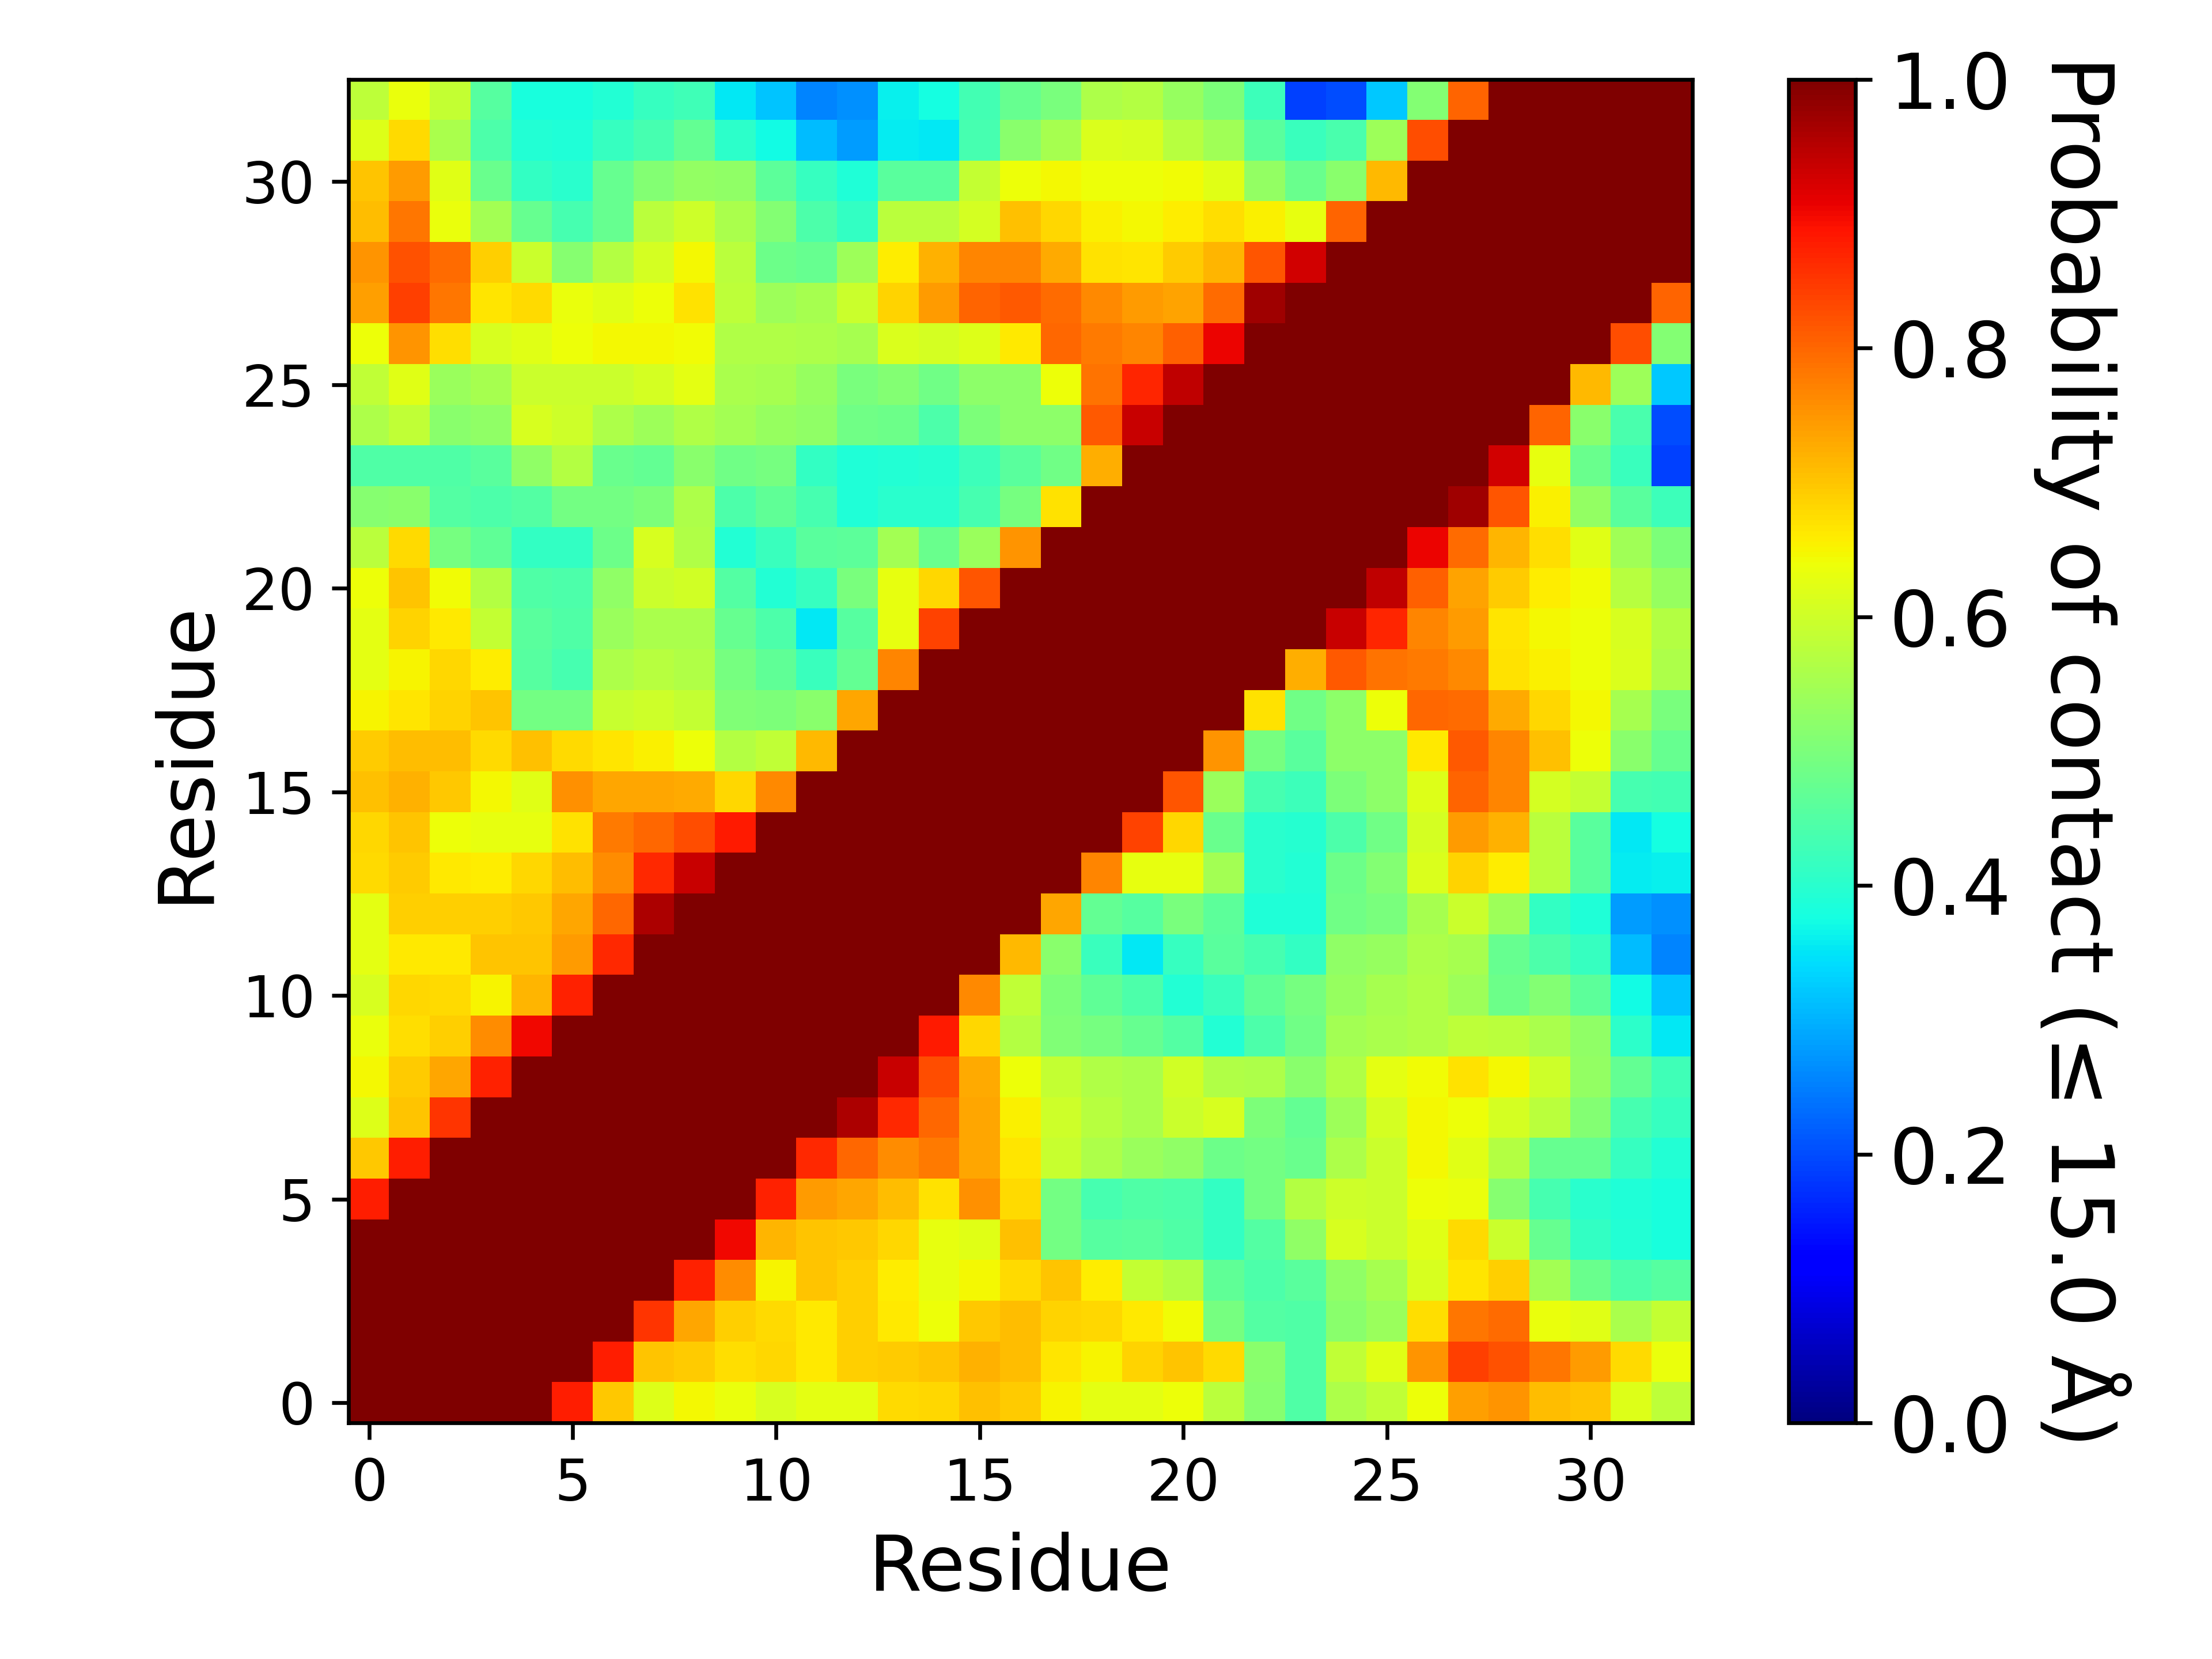

Data behind this chart, as committed beside it:
, 1, 2, 3, 4, 5, 6, 7, 8, 9, 10, 11, 12, 13, 14, 15, 16, 17, 18, 19, 20, 21, 22, 23
1, 1.0, 1.0, 1.0, 1.0, 1.0, 0.8759, 0.6961, 0.6188, 0.6467, 0.6363, 0.6132, 0.6273, 0.6262, 0.676, 0.6833, 0.7041, 0.6936, 0.6497, 0.6261, 0.6289, 0.6399, 0.5751, 0.5155
2, 1.0, 1.0, 1.0, 1.0, 1.0, 1.0, 0.8753, 0.703, 0.6941, 0.6753, 0.6818, 0.6615, 0.6907, 0.6928, 0.7004, 0.7215, 0.7088, 0.6662, 0.6499, 0.6839, 0.7005, 0.6777, 0.516
3, 1.0, 1.0, 1.0, 1.0, 1.0, 1.0, 1.0, 0.8546, 0.7317, 0.6904, 0.6796, 0.6603, 0.6899, 0.661, 0.6399, 0.6981, 0.7083, 0.6866, 0.6815, 0.6604, 0.6439, 0.4926, 0.4513
4, 1.0, 1.0, 1.0, 1.0, 1.0, 1.0, 1.0, 1.0, 0.8746, 0.7588, 0.6485, 0.7001, 0.6877, 0.6594, 0.6319, 0.6457, 0.6793, 0.7003, 0.6596, 0.5873, 0.569, 0.4649, 0.4417
5, 1.0, 1.0, 1.0, 1.0, 1.0, 1.0, 1.0, 1.0, 1.0, 0.9009, 0.7159, 0.7021, 0.6964, 0.6805, 0.6303, 0.6249, 0.704, 0.4906, 0.455, 0.4588, 0.4467, 0.4137, 0.452
6, 0.8759, 1.0, 1.0, 1.0, 1.0, 1.0, 1.0, 1.0, 1.0, 1.0, 0.8728, 0.7427, 0.7308, 0.7071, 0.6702, 0.7571, 0.6784, 0.4911, 0.4369, 0.4481, 0.4416, 0.4105, 0.4919
7, 0.6961, 0.8753, 1.0, 1.0, 1.0, 1.0, 1.0, 1.0, 1.0, 1.0, 1.0, 0.8637, 0.7983, 0.7591, 0.7778, 0.7324, 0.6672, 0.5935, 0.56, 0.5353, 0.5241, 0.4841, 0.4898
8, 0.6188, 0.703, 0.8546, 1.0, 1.0, 1.0, 1.0, 1.0, 1.0, 1.0, 1.0, 1.0, 0.9582, 0.8634, 0.7972, 0.7317, 0.6545, 0.599, 0.5722, 0.5582, 0.5965, 0.6096, 0.5008
9, 0.6467, 0.6941, 0.7317, 0.8746, 1.0, 1.0, 1.0, 1.0, 1.0, 1.0, 1.0, 1.0, 1.0, 0.9357, 0.8254, 0.7275, 0.6392, 0.5873, 0.5628, 0.5579, 0.6032, 0.5643, 0.5595
10, 0.6363, 0.6753, 0.6904, 0.7588, 0.9009, 1.0, 1.0, 1.0, 1.0, 1.0, 1.0, 1.0, 1.0, 1.0, 0.8813, 0.6822, 0.5681, 0.5043, 0.4923, 0.4765, 0.4517, 0.3933, 0.4419
11, 0.6132, 0.6818, 0.6796, 0.6485, 0.7159, 0.8728, 1.0, 1.0, 1.0, 1.0, 1.0, 1.0, 1.0, 1.0, 1.0, 0.7622, 0.5839, 0.5009, 0.4687, 0.4419, 0.3917, 0.4201, 0.4681
12, 0.6273, 0.6615, 0.6603, 0.7001, 0.7021, 0.7427, 0.8637, 1.0, 1.0, 1.0, 1.0, 1.0, 1.0, 1.0, 1.0, 1.0, 0.7118, 0.5168, 0.4203, 0.3554, 0.4162, 0.458, 0.434
13, 0.6262, 0.6907, 0.6899, 0.6877, 0.6964, 0.7308, 0.7983, 0.9582, 1.0, 1.0, 1.0, 1.0, 1.0, 1.0, 1.0, 1.0, 1.0, 0.733, 0.4698, 0.4536, 0.4961, 0.4632, 0.3886
14, 0.676, 0.6928, 0.661, 0.6594, 0.6805, 0.7071, 0.7591, 0.8634, 0.9357, 1.0, 1.0, 1.0, 1.0, 1.0, 1.0, 1.0, 1.0, 1.0, 0.7667, 0.6295, 0.6297, 0.548, 0.3991
15, 0.6833, 0.7004, 0.6399, 0.6319, 0.6303, 0.6702, 0.7778, 0.7972, 0.8254, 0.8813, 1.0, 1.0, 1.0, 1.0, 1.0, 1.0, 1.0, 1.0, 1.0, 0.8389, 0.6808, 0.478, 0.401
16, 0.7041, 0.7215, 0.6981, 0.6457, 0.6249, 0.7571, 0.7324, 0.7317, 0.7275, 0.6822, 0.7622, 1.0, 1.0, 1.0, 1.0, 1.0, 1.0, 1.0, 1.0, 1.0, 0.8186, 0.5382, 0.4344
17, 0.6936, 0.7088, 0.7083, 0.6793, 0.704, 0.6784, 0.6672, 0.6545, 0.6392, 0.5681, 0.5839, 0.7118, 1.0, 1.0, 1.0, 1.0, 1.0, 1.0, 1.0, 1.0, 1.0, 0.7537, 0.4924
18, 0.6497, 0.6662, 0.6866, 0.7003, 0.4906, 0.4911, 0.5935, 0.599, 0.5873, 0.5043, 0.5009, 0.5168, 0.733, 1.0, 1.0, 1.0, 1.0, 1.0, 1.0, 1.0, 1.0, 1.0, 0.6684
19, 0.6261, 0.6499, 0.6815, 0.6596, 0.455, 0.4369, 0.56, 0.5722, 0.5628, 0.4923, 0.4687, 0.4203, 0.4698, 0.7667, 1.0, 1.0, 1.0, 1.0, 1.0, 1.0, 1.0, 1.0, 1.0
20, 0.6289, 0.6839, 0.6604, 0.5873, 0.4588, 0.4481, 0.5353, 0.5582, 0.5579, 0.4765, 0.4419, 0.3554, 0.4536, 0.6295, 0.8389, 1.0, 1.0, 1.0, 1.0, 1.0, 1.0, 1.0, 1.0
21, 0.6399, 0.7005, 0.6439, 0.569, 0.4467, 0.4416, 0.5241, 0.5965, 0.6032, 0.4517, 0.3917, 0.4162, 0.4961, 0.6297, 0.6808, 0.8186, 1.0, 1.0, 1.0, 1.0, 1.0, 1.0, 1.0
22, 0.5751, 0.6777, 0.4926, 0.4649, 0.4137, 0.4105, 0.4841, 0.6096, 0.5643, 0.3933, 0.4201, 0.458, 0.4632, 0.548, 0.478, 0.5382, 0.7537, 1.0, 1.0, 1.0, 1.0, 1.0, 1.0
23, 0.5155, 0.516, 0.4513, 0.4417, 0.452, 0.4919, 0.4898, 0.5008, 0.5595, 0.4419, 0.4681, 0.434, 0.3886, 0.3991, 0.401, 0.4344, 0.4924, 0.6684, 1.0, 1.0, 1.0, 1.0, 1.0
24, 0.4462, 0.4466, 0.4486, 0.4609, 0.5261, 0.5696, 0.4767, 0.471, 0.5168, 0.4874, 0.4944, 0.4131, 0.3901, 0.3921, 0.3961, 0.4232, 0.4605, 0.4878, 0.725, 1.0, 1.0, 1.0, 1.0
25, 0.561, 0.5824, 0.5185, 0.5246, 0.6103, 0.6012, 0.5593, 0.5425, 0.563, 0.5484, 0.5349, 0.5265, 0.4863, 0.4831, 0.4444, 0.5008, 0.5223, 0.5223, 0.813, 0.9344, 1.0, 1.0, 1.0
26, 0.5852, 0.6243, 0.5378, 0.5536, 0.5965, 0.594, 0.5967, 0.606, 0.6271, 0.5581, 0.5541, 0.5313, 0.4985, 0.51, 0.485, 0.5207, 0.5232, 0.637, 0.786, 0.8675, 0.9431, 1.0, 1.0
27, 0.6377, 0.7532, 0.6743, 0.6102, 0.622, 0.637, 0.6482, 0.6453, 0.6436, 0.564, 0.5637, 0.5612, 0.5518, 0.6169, 0.6059, 0.6198, 0.6634, 0.7992, 0.7785, 0.7665, 0.8081, 0.9033, 1.0
28, 0.7383, 0.8429, 0.7833, 0.6659, 0.6764, 0.6362, 0.6223, 0.6394, 0.6681, 0.5813, 0.5396, 0.5544, 0.5955, 0.6857, 0.7447, 0.8046, 0.8131, 0.7933, 0.7618, 0.7434, 0.7362, 0.7961, 0.9713
29, 0.7514, 0.8208, 0.7963, 0.6883, 0.5957, 0.5151, 0.5693, 0.6079, 0.6455, 0.577, 0.4828, 0.4757, 0.5413, 0.6585, 0.7223, 0.7658, 0.7692, 0.7289, 0.6708, 0.6661, 0.6921, 0.7187, 0.8168
30, 0.7092, 0.785, 0.6365, 0.5472, 0.4728, 0.4369, 0.4746, 0.5745, 0.5996, 0.5582, 0.5097, 0.4415, 0.4115, 0.5748, 0.5772, 0.6084, 0.7034, 0.6829, 0.6532, 0.6472, 0.6574, 0.6726, 0.6553
31, 0.7014, 0.745, 0.6246, 0.4778, 0.411, 0.3992, 0.4753, 0.5087, 0.5304, 0.5264, 0.461, 0.4147, 0.3881, 0.4595, 0.4586, 0.5888, 0.6375, 0.6455, 0.6402, 0.6403, 0.6414, 0.6212, 0.5289
32, 0.621, 0.6777, 0.5586, 0.4447, 0.392, 0.3886, 0.4149, 0.4337, 0.4691, 0.4035, 0.3725, 0.3093, 0.2778, 0.3575, 0.355, 0.4344, 0.5165, 0.5538, 0.6133, 0.6097, 0.5727, 0.5469, 0.4603
33, 0.5816, 0.6336, 0.5864, 0.4541, 0.3802, 0.381, 0.3928, 0.4165, 0.429, 0.3534, 0.3196, 0.2555, 0.2693, 0.3598, 0.3767, 0.4297, 0.4738, 0.4996, 0.5597, 0.5672, 0.5319, 0.5011, 0.425
